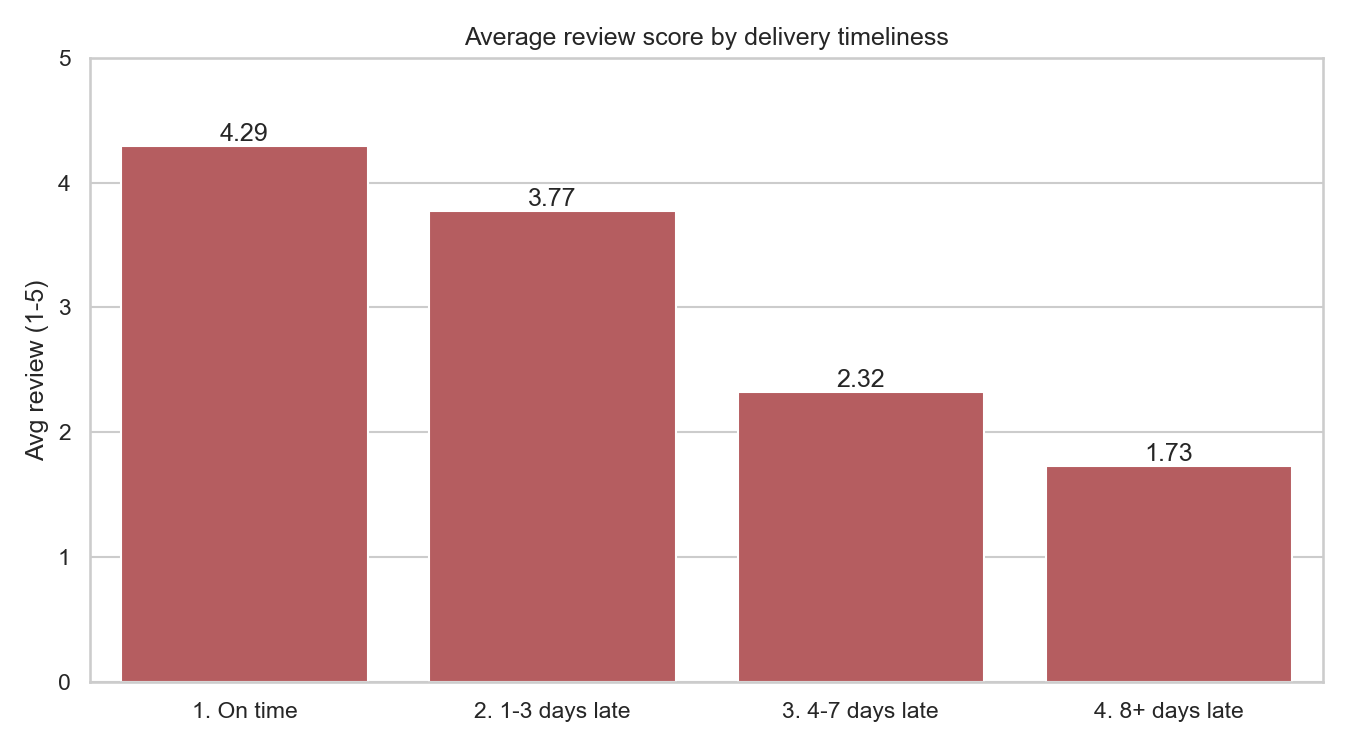

Values plotted in this chart, from the file beside it:
delivery_bucket, orders, avg_review, pct_bad_reviews
1. On time, 88163, 4.29, 9.2
2. 1-3 days late, 2636, 3.77, 19.1
3. 4-7 days late, 1773, 2.32, 61.3
4. 8+ days late, 3252, 1.73, 78.3
